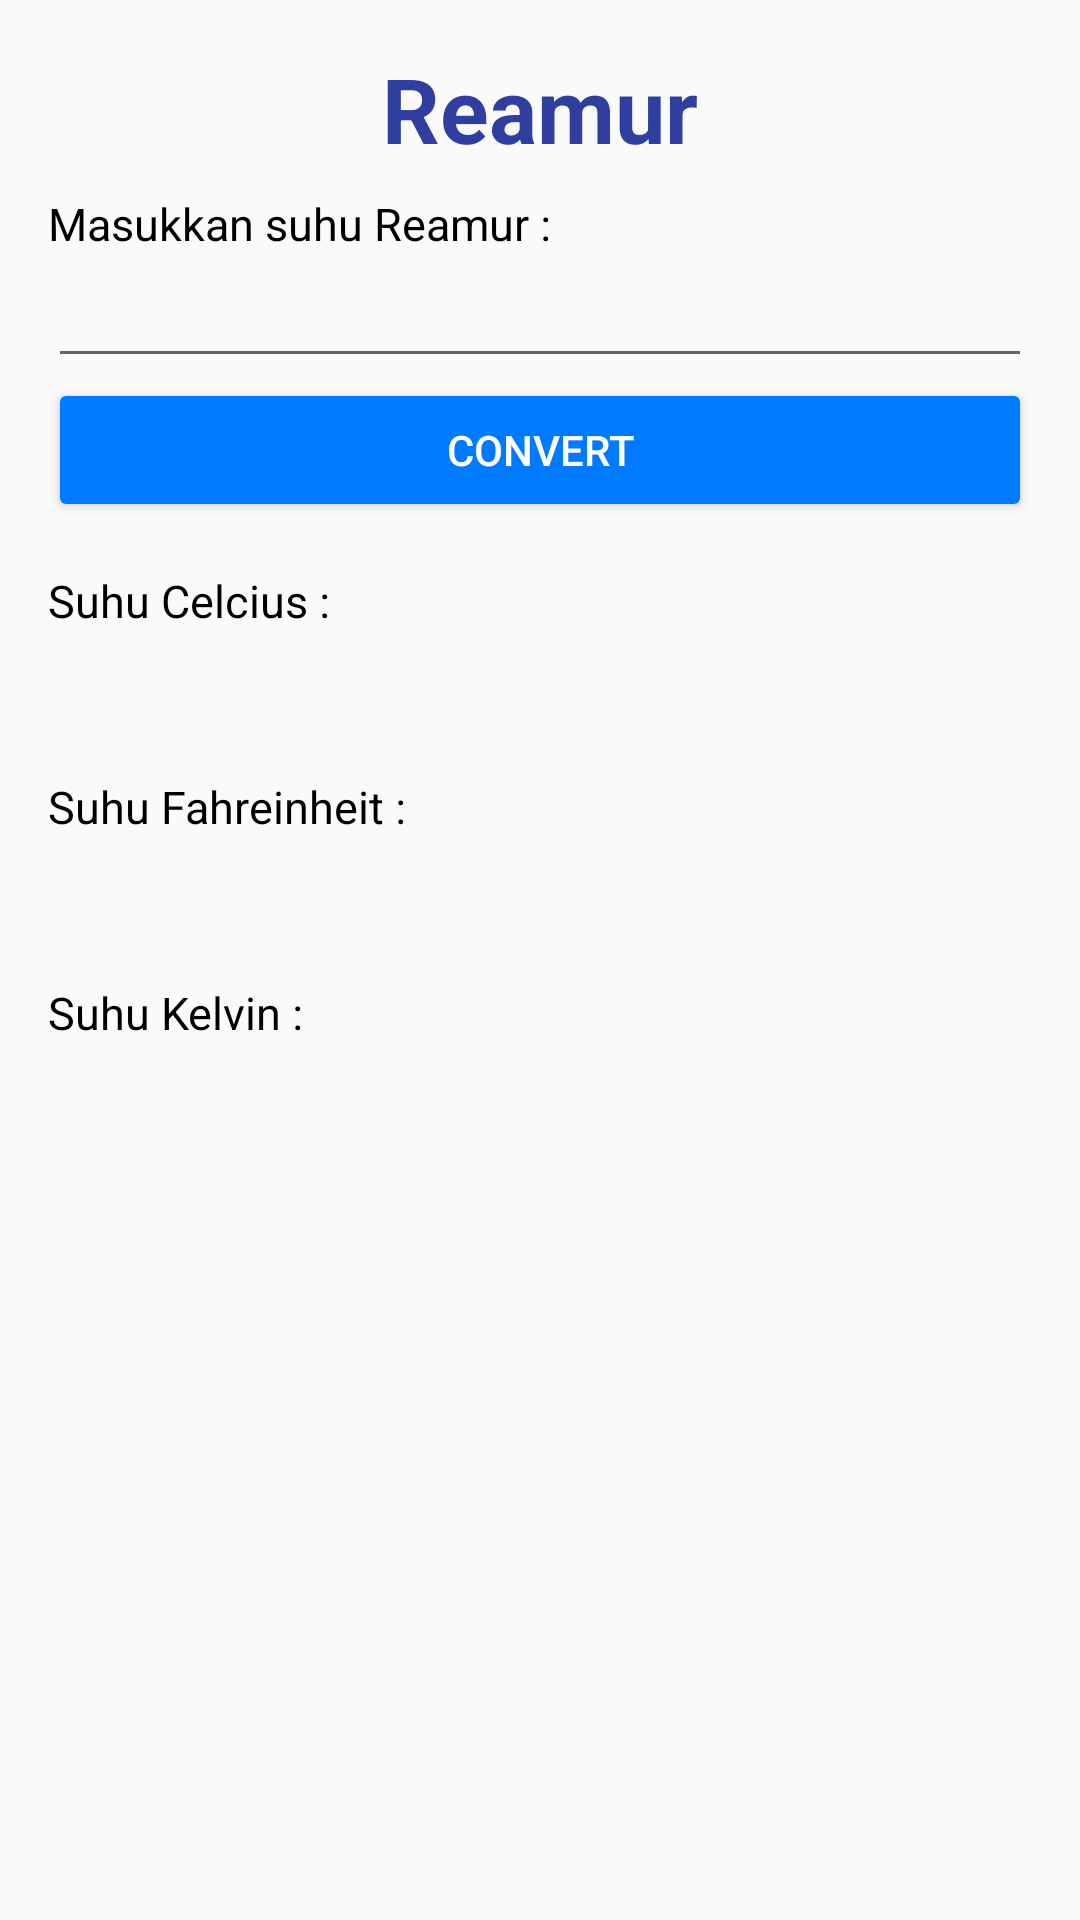

Here is an Android app screen rendered from its layout file. Give the layout XML and the strings, colors and styles it references.
<!-- AndroidManifest.xml: application theme AppTheme -->
<!-- res/layout/activity_reamur.xml -->
<?xml version="1.0" encoding="utf-8"?>
<LinearLayout xmlns:android="http://schemas.android.com/apk/res/android"
    xmlns:app="http://schemas.android.com/apk/res-auto"
    xmlns:tools="http://schemas.android.com/tools"
    android:layout_width="match_parent"
    android:layout_height="match_parent"
    android:orientation="vertical"
    android:paddingLeft="16dp"
    android:paddingRight="16dp"
    android:paddingTop="16dp"
    tools:context="com.example.yogadarma.mathconversion.ActivityReamur">

    <TextView
        android:layout_width="match_parent"
        android:layout_height="wrap_content"
        android:text="Reamur"
        android:textColor="@color/colorPrimaryDark"
        android:gravity="center_horizontal"
        android:textSize="30sp"
        android:textStyle="bold"/>

    <TextView
        android:layout_width="wrap_content"
        android:layout_height="wrap_content"
        android:layout_marginTop="8dp"
        android:text="Masukkan suhu Reamur :"
        android:textColor="@android:color/black"
        android:textSize="15sp" />

    <EditText
        android:layout_width="match_parent"
        android:layout_height="wrap_content"
        android:id="@+id/etReamur"
        android:inputType="numberSigned"/>

    <Button
        android:layout_width="match_parent"
        android:layout_height="wrap_content"
        android:textColor="@android:color/white"
        android:text="convert"
        android:id="@+id/btnConvert"/>

    <TextView
        android:layout_width="wrap_content"
        android:layout_height="wrap_content"
        android:layout_marginTop="16dp"
        android:text="Suhu Celcius :"
        android:textColor="@android:color/black"
        android:textSize="15sp" />

    <TextView
        android:layout_width="match_parent"
        android:layout_height="wrap_content"
        android:id="@+id/txtCelcius"
        android:textSize="30sp" />

    <TextView
        android:layout_width="wrap_content"
        android:layout_height="wrap_content"
        android:layout_marginTop="8dp"
        android:text="Suhu Fahreinheit :"
        android:textColor="@android:color/black"
        android:textSize="15sp" />

    <TextView
        android:layout_width="match_parent"
        android:layout_height="wrap_content"
        android:textSize="30sp"
        android:id="@+id/txtFahreinheit"/>

    <TextView
        android:layout_width="wrap_content"
        android:layout_height="wrap_content"
        android:layout_marginTop="8dp"
        android:text="Suhu Kelvin :"
        android:textColor="@android:color/black"
        android:textSize="15sp" />

    <TextView
        android:layout_width="match_parent"
        android:layout_height="wrap_content"
        android:textSize="30sp"
        android:id="@+id/txtKelvin"/>

</LinearLayout>
<!-- resources referenced by this layout -->
<resources>
  <color name="colorPrimaryDark">#303F9F</color>
  <style name="AppTheme" parent="Theme.AppCompat.Light.DarkActionBar">
          
          <item name="colorPrimary">@color/colorPrimary</item>
          <item name="colorPrimaryDark">@color/colorPrimaryDark</item>
          <item name="colorAccent">@color/colorAccent</item>
          <item name="colorButtonNormal">#FF007BFF</item>
      </style>
  <color name="colorPrimary">#3F51B5</color>
  <color name="colorAccent">#FFFF4043</color>
</resources>
